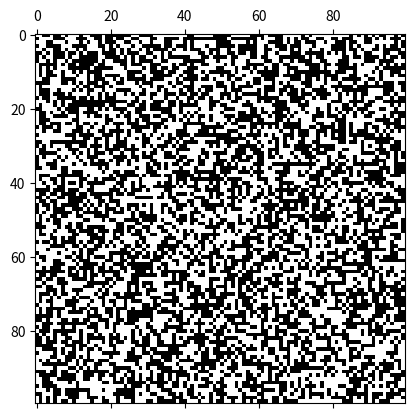

This figure's Python source:
import matplotlib.pyplot as plt
import matplotlib.animation as animation

import numpy as np

class CellularAutomata:
    def __init__(self, length, width):
        self.lattice = np.zeros(shape=(length, width))
        self.shape = self.lattice.shape
        self.states = [0, 1]

        self.n_radius = 5
        self.kernel = self.get_kernel()
        self.p = 0.2
        self.q = 0.4


    def initialize_random(self):
        self.lattice = np.random.choice(self.states, self.shape[0] * self.shape[1]).reshape(*self.shape)


    def get_neighborhood(self, lattice : np.ndarray, x, y) -> np.ndarray:
        (l, w) = lattice.shape
        return np.array([lattice[(x + i) % l][(y + j) % w] for i in range(-self.n_radius, self.n_radius + 1) 
            for j in range(-self.n_radius, self.n_radius + 1)])

    def get_kernel(self):
        kernel =np.random.uniform(0, 1, size=(2 * self.n_radius + 1) * (2 * self.n_radius + 1))
        return kernel / np.sum(kernel)
    
    def update(self):
        self.buffer = np.ndarray.copy(self.lattice)
        shape = self.buffer.shape

        for x in range(shape[0]):
            for y in range(shape[1]):
                neighbors = self.get_neighborhood(self.buffer, x, y)
                u = np.dot(neighbors, self.kernel)

                if u > self.p and u < self.q:
                    self.lattice[x][y] = 1
                else:
                    self.lattice[x][y] = 0

    def __str__(self):
        return str(self.lattice)


class Renderer:
    def __init__(self, automata : CellularAutomata):
        self.automata = automata 
    
    def render(self, steps, delta = 1000):
        def animate(frame, img, automata : CellularAutomata):
            automata.update()
            img.set_data(automata.lattice)
            return img
        
        fig, ax = plt.subplots()
        img = ax.matshow(self.automata.lattice, cmap='gray')
        anim = animation.FuncAnimation(fig, animate, fargs=(img, self.automata), frames=steps, interval=delta)
        plt.show() 

def main():
    automata : CellularAutomata = CellularAutomata(100, 100)
    automata.initialize_random()

    print ("Kernel Used \n", automata.kernel)

    renderer : Renderer = Renderer(automata)

    STEPS = 100
    DELTA = 0.1
    renderer.render(STEPS, DELTA)

if __name__ == "__main__":
    main()    